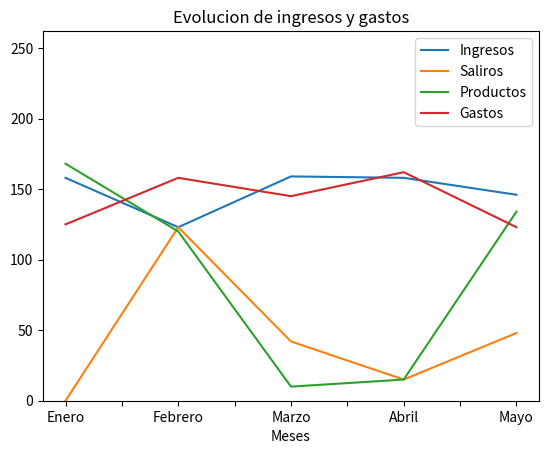

The matplotlib source for this figure:

import pandas as pd
import matplotlib.pyplot as plt

def retornarGrafico(dfventas):
    fig, ax = plt.subplots()
    dfventas.plot(ax =ax, title = 'Evolucion de ingresos y gastos')
    ax.set_ylim([0, max(dfventas['Ingresos'].max(), dfventas['Gastos'].max()) + 100])
    return ax


vetas = {'Ingresos' : [158, 123, 159, 158, 146], 'Saliros' : [0, 123, 42, 15, 48], 'Productos' : [168, 120, 10, 15, 134], 'Gastos' : [125, 158, 145, 162, 123], 'Meses' : ['Enero', 'Febrero', 'Marzo', 'Abril', 'Mayo'] }

dfvetas = pd.DataFrame(vetas).set_index('Meses')

print(dfvetas)

retornarGrafico(dfvetas)
plt.show()